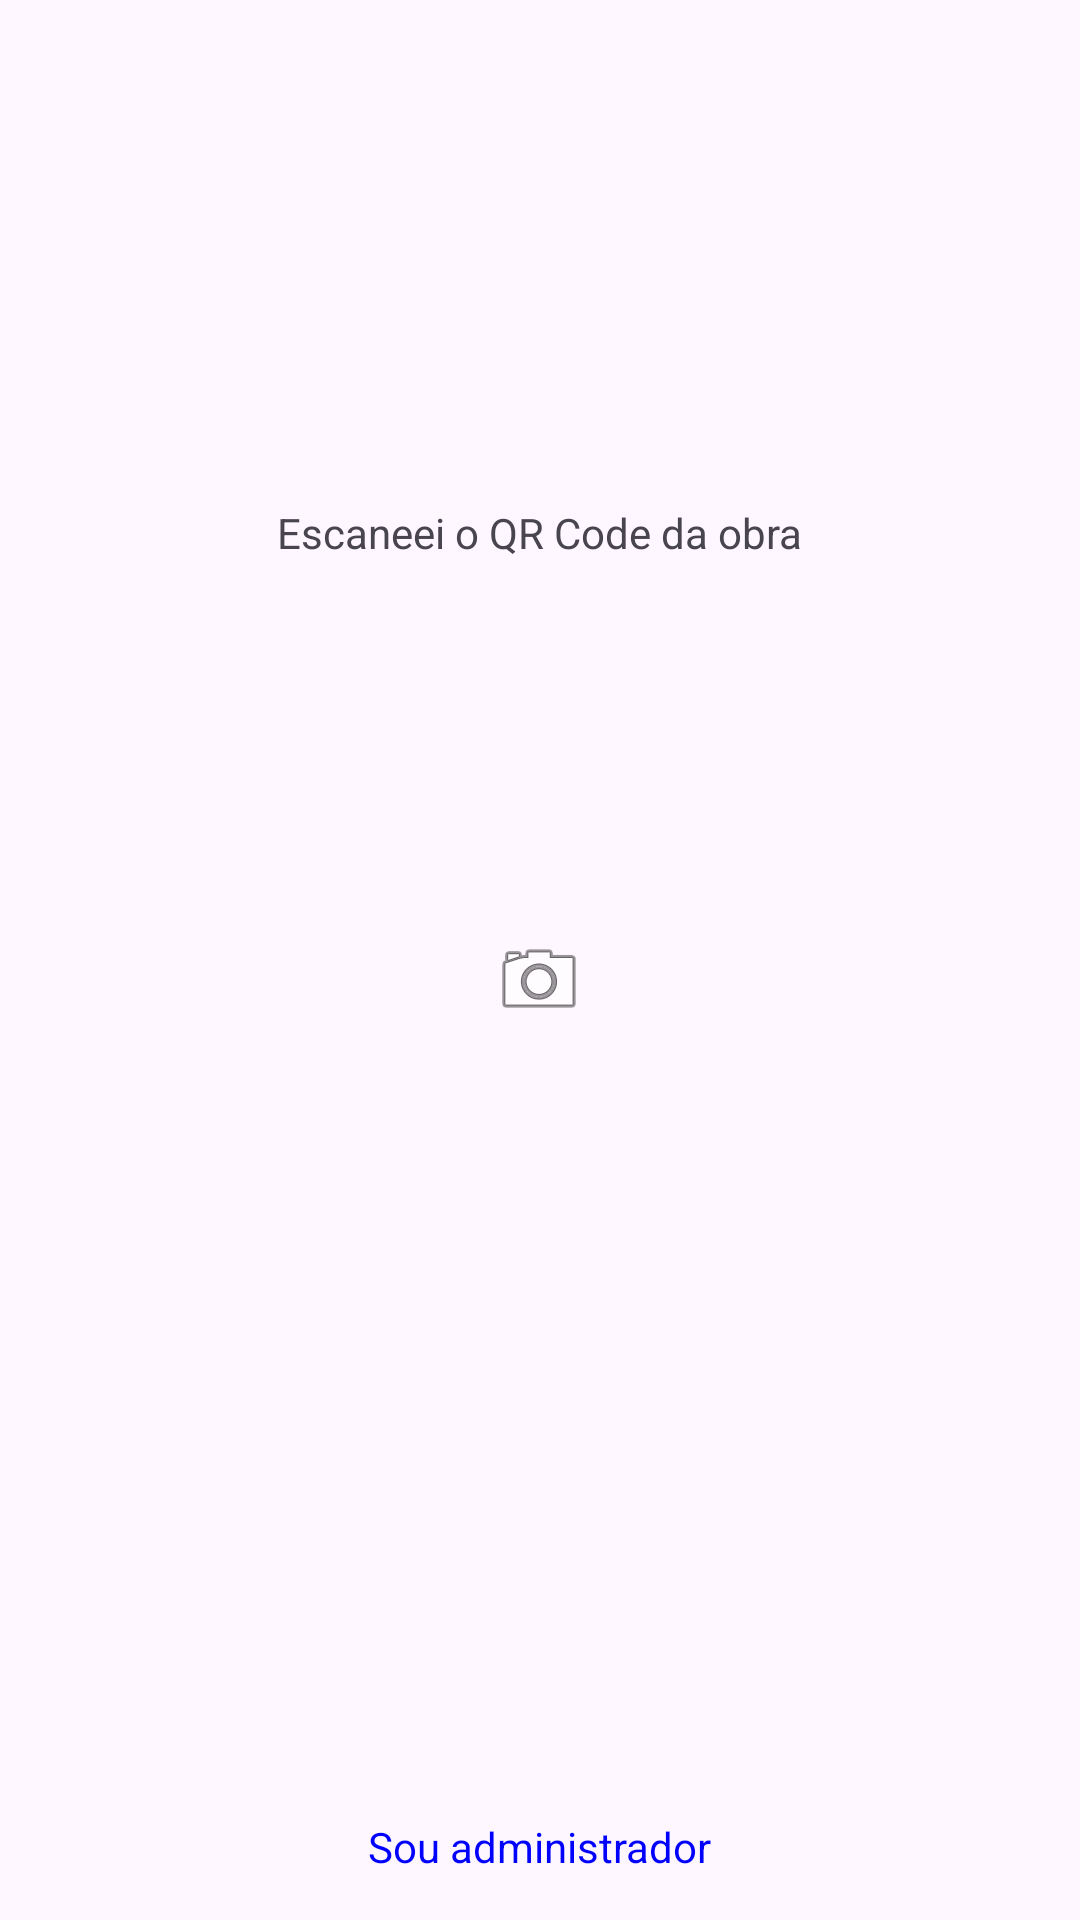

Reconstruct the res/layout file that produces this screen, plus the resources it refers to.
<!-- AndroidManifest.xml: application theme Theme.Museufeed -->
<!-- res/layout/activity_main.xml -->
<?xml version="1.0" encoding="utf-8"?>
<androidx.constraintlayout.widget.ConstraintLayout xmlns:android="http://schemas.android.com/apk/res/android"
    xmlns:tools="http://schemas.android.com/tools"
    android:layout_width="match_parent"
    android:layout_height="match_parent"
    xmlns:app="http://schemas.android.com/apk/res-auto"
    android:padding="16dp">

    <TextView
        android:id="@+id/textViewScanQR"
        android:layout_width="wrap_content"
        android:layout_height="wrap_content"
        android:layout_marginTop="152dp"
        android:text="Escaneei o QR Code da obra"
        app:layout_constraintEnd_toEndOf="parent"
        app:layout_constraintStart_toStartOf="parent"
        app:layout_constraintTop_toTopOf="parent" />

    <ImageButton
        android:id="@+id/buttonScanQR"
        android:layout_width="204dp"
        android:layout_height="207dp"
        android:layout_marginTop="36dp"
        android:background="?android:attr/selectableItemBackground"
        android:contentDescription="@string/scan_qr"
        android:src="@android:drawable/ic_menu_camera"
        app:layout_constraintEnd_toEndOf="parent"
        app:layout_constraintHorizontal_bias="0.497"
        app:layout_constraintStart_toStartOf="parent"
        app:layout_constraintTop_toBottomOf="@+id/textViewScanQR" />

    <TextView
        android:id="@+id/textViewAdmin"
        android:layout_width="wrap_content"
        android:layout_height="wrap_content"
        android:layout_marginTop="176dp"
        android:clickable="true"
        android:focusable="true"
        android:minHeight="48dp"
        android:text="Sou administrador"
        android:textColor="#0000FF"
        app:layout_constraintEnd_toEndOf="parent"
        app:layout_constraintStart_toStartOf="parent"
        app:layout_constraintTop_toBottomOf="@id/buttonScanQR" />

    <TextView
        android:id="@+id/textViewId"
        android:layout_width="wrap_content"
        android:layout_height="wrap_content"
        app:layout_constraintBottom_toTopOf="@+id/textViewAdmin"
        app:layout_constraintEnd_toEndOf="parent"
        app:layout_constraintStart_toStartOf="parent"
        app:layout_constraintTop_toBottomOf="@+id/buttonScanQR" />

</androidx.constraintlayout.widget.ConstraintLayout>
<!-- resources referenced by this layout -->
<resources>
  <string name="scan_qr">Scan QR</string>
  <style name="Theme.Museufeed" parent="Base.Theme.Museufeed" />
  <style name="Base.Theme.Museufeed" parent="Theme.Material3.DayNight.NoActionBar">
          
          
      </style>
</resources>
